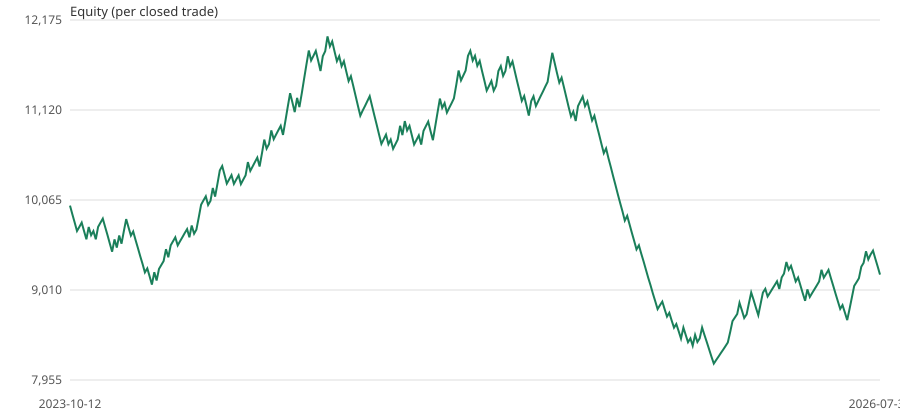

The table this chart was drawn from, first rows:
exit_date_utc, equity
start, 10000
2023-10-12 18:00, 9900
2023-10-24 08:00, 9801
2023-10-24 09:00, 9702
2023-10-24 15:00, 9752
2023-10-26 07:00, 9800
2023-10-27 09:00, 9703
2023-10-27 19:00, 9605
2023-11-03 16:00, 9749
2023-11-07 12:00, 9653
2023-11-08 16:00, 9701
2023-11-20 03:00, 9604
2023-11-27 11:00, 9750
2023-11-29 12:00, 9799
2023-11-29 17:00, 9847
2023-12-01 16:00, 9751
2023-12-05 08:00, 9653
2023-12-07 09:00, 9556
2023-12-07 15:00, 9459
2023-12-07 16:00, 9604
2023-12-07 17:00, 9507
2023-12-13 21:00, 9650
2023-12-19 09:00, 9553
2023-12-27 15:00, 9697
2023-12-28 02:00, 9842
2023-12-28 10:00, 9745
2024-01-02 03:00, 9648
2024-01-04 11:00, 9696
2024-01-26 08:00, 9599
2024-02-01 07:00, 9503
2024-02-05 00:00, 9408
2024-03-06 16:00, 9314
2024-03-08 14:00, 9217
2024-03-12 13:00, 9264
2024-03-14 15:00, 9171
2024-03-18 20:00, 9073
2024-03-20 01:00, 9219
2024-03-20 21:00, 9121
2024-03-21 09:00, 9257
2024-03-22 21:00, 9303
2024-03-28 15:00, 9350
2024-04-01 16:00, 9489
2024-04-03 15:00, 9394
2024-04-04 04:00, 9534
2024-04-05 16:00, 9581
2024-04-10 13:00, 9629
2024-04-12 07:00, 9533
2024-04-16 07:00, 9582
2024-04-18 03:00, 9629
2024-04-19 02:00, 9677
2024-04-22 01:00, 9725
2024-04-22 04:00, 9628
2024-04-22 17:00, 9767
2024-04-23 01:00, 9670
2024-04-23 12:00, 9719
2024-04-25 05:00, 9865
2024-04-26 07:00, 10010
2024-04-26 09:00, 10060
2024-04-30 14:00, 10108
2024-05-01 21:00, 10007
... 287 more rows
